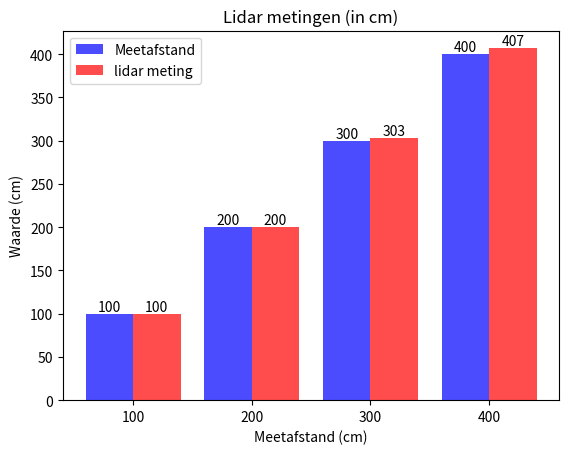

This figure's Python source:
import matplotlib.pyplot as plt
import numpy as np

waardes = {
    100: {'meetafstand': 100, 'lidar meting': 100},
    200: {'meetafstand': 200, 'lidar meting': 200},
    300: {'meetafstand': 300, 'lidar meting': 303},
    400: {'meetafstand': 400, 'lidar meting': 407}
}

x = []
y_meting = []
y_afwijking = []

for afstand in waardes:
    x.append(afstand)
    y_meting.append(waardes[afstand]['meetafstand'])
    y_afwijking.append(waardes[afstand]['lidar meting'])

bar_width = 0.4

bar_positions = np.arange(len(x))

plt.bar(bar_positions, y_meting, label='Meetafstand', color='b', width=bar_width, alpha=0.7)
plt.bar(bar_positions + bar_width, y_afwijking, label='lidar meting', color='r', width=bar_width, alpha=0.7)
plt.xticks(bar_positions + bar_width/2, x)
plt.xlabel('Meetafstand (cm)')
plt.ylabel('Waarde (cm)')
plt.title('Lidar metingen (in cm)')
plt.legend()

for i, (xpos, ypos) in enumerate(zip(bar_positions, y_meting)):
    plt.text(xpos, ypos, str(ypos), ha='center', va='bottom', color='black')

for i, (xpos, ypos) in enumerate(zip(bar_positions + bar_width, y_afwijking)):
    plt.text(xpos, ypos, str(ypos), ha='center', va='bottom', color='black')

plt.show()
